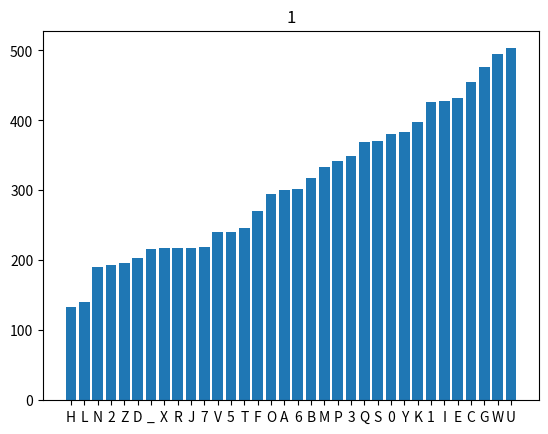
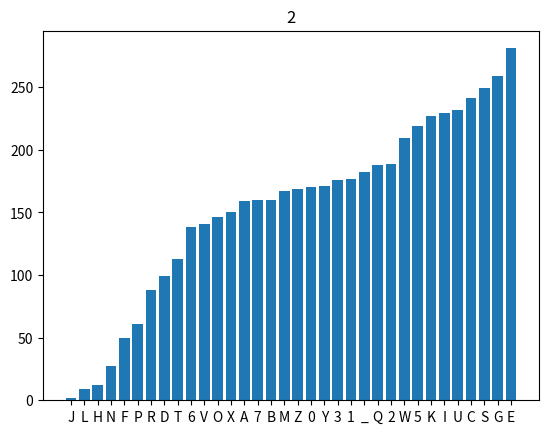
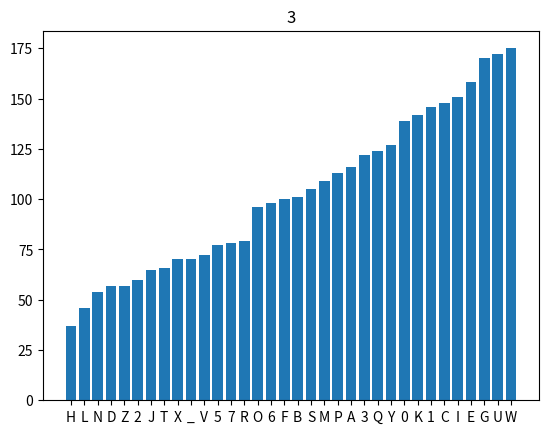
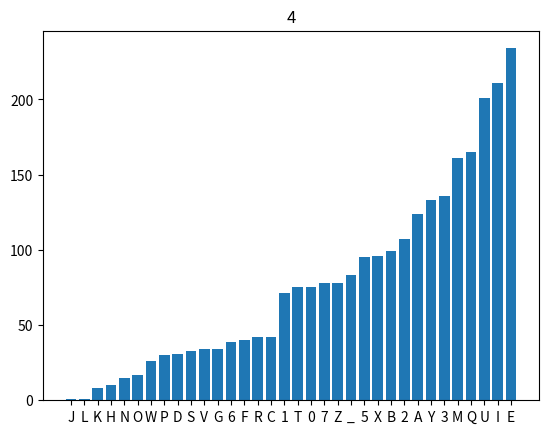
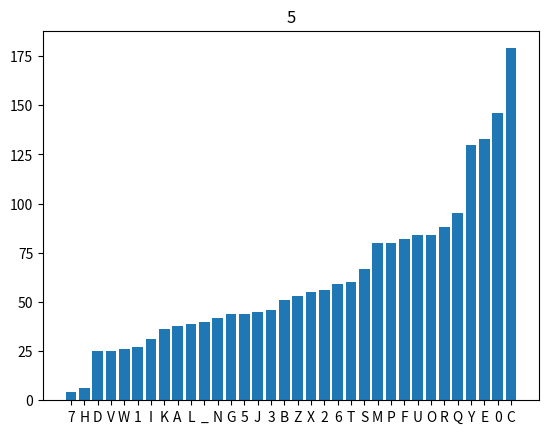
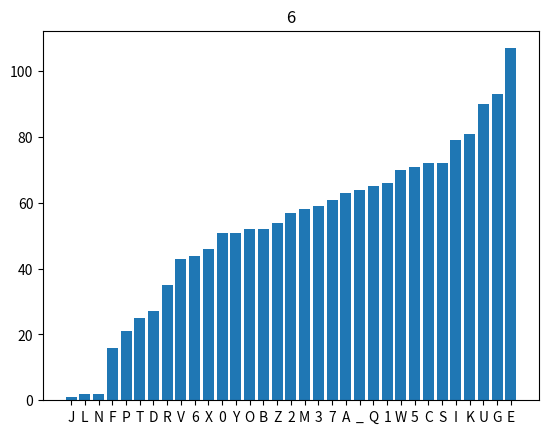
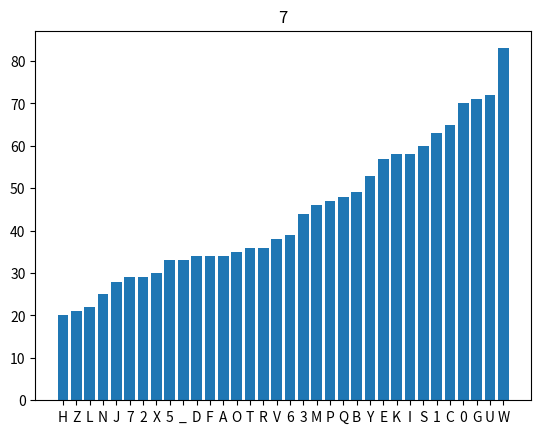
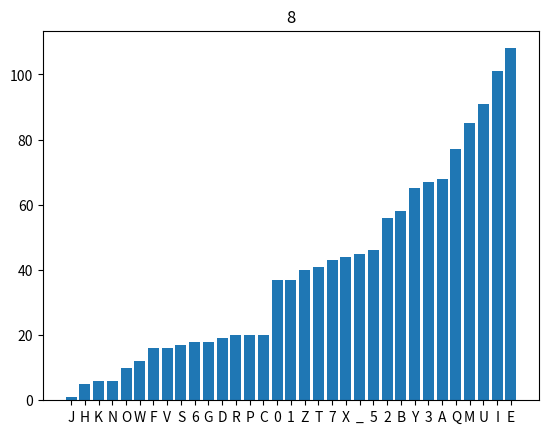
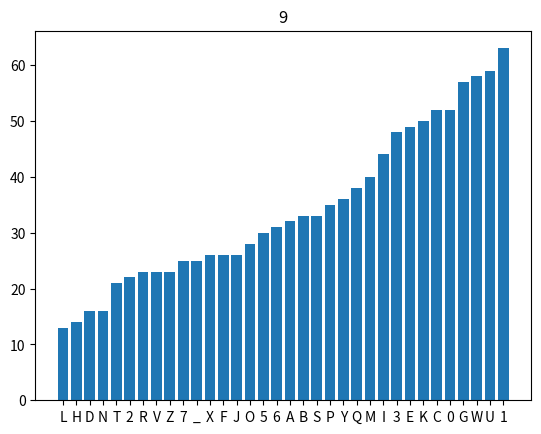
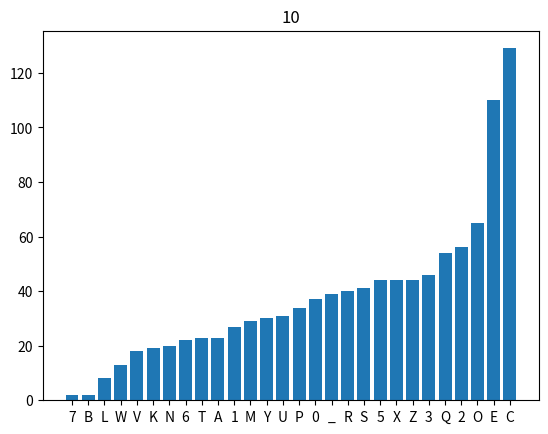
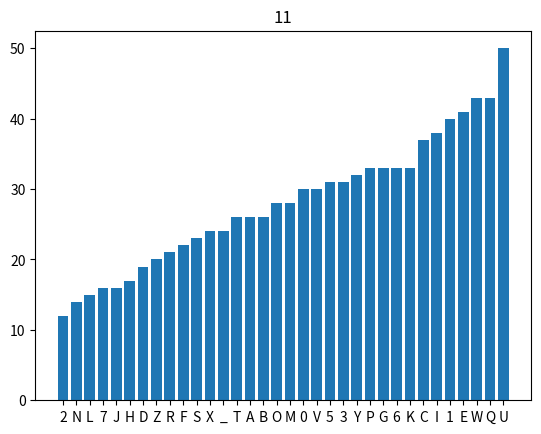
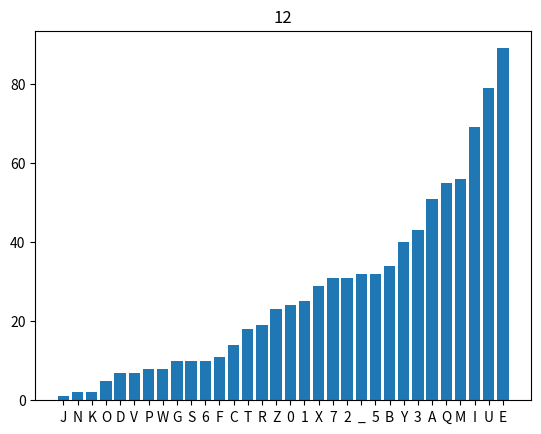
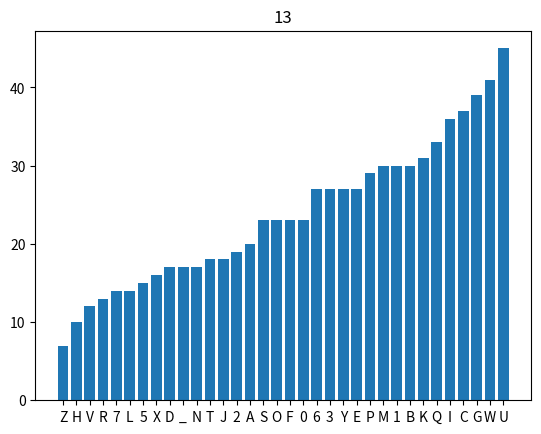
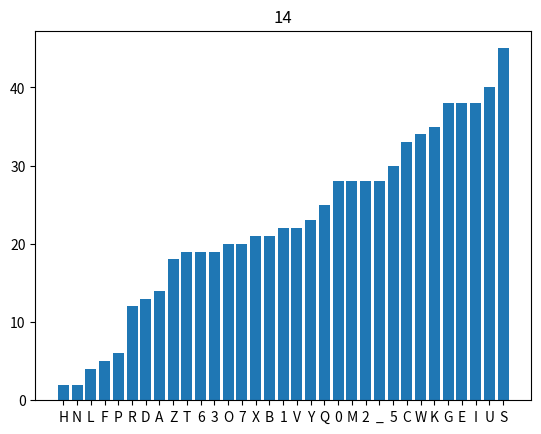
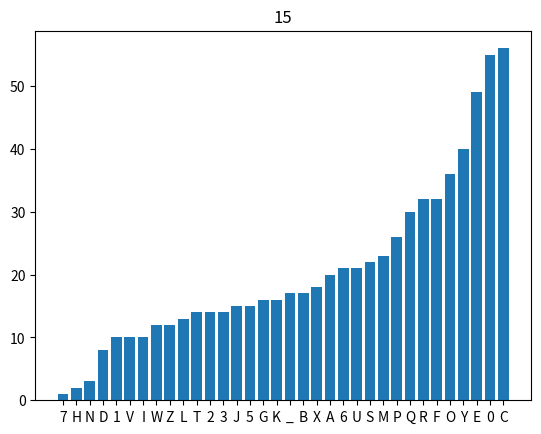
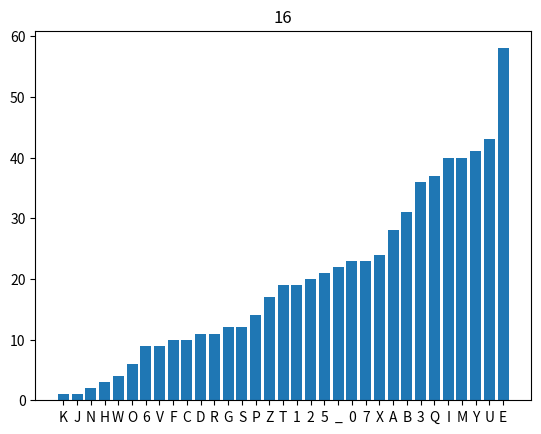

Python code for these plots, in order:
import numpy as np
import matplotlib.pyplot as plt
from operator import itemgetter
from collections import OrderedDict

CIPHER_BASE = "TKCYXB7RK3SUMIGRXBD1UWOKIH6PY3WSE7S670XTUA0BIXZCF3KU5DWLW0_UEPVCIIWCDXCIRW_620DQEHS6DFK_AYC72K_YEI6OEEGFQWW1VIOHEE0QUQSTM5ZCIXZQ63SUXKBCIT61PAOP0ZKC7HCSQPGR30XGQHGFQQ7_MMCEZKCYGPE1AEZJIG6T_M56EISYXBFGEJ1RIPDJYVC15POAXNWP5OG7UF51ETO3U3ZJG0SR0KWLBFV1V1C7MPSYBPKV_N_C2UKCMLO1PWZG_FKOUJSY5P6TMPOIZK56IB5FEUSRIJKYUWCH_PGR30TNMISYEBC11XCGCWT6CMD15DORIXZK5W2U5DSY5FUWXEOPIDZCDQ1U_BGFUSKUUO7C70SHZS05Q7GKU0SPE3UPUFSD5IC6ZPSPBB_PYA0RIBKRUW1C_JGD3SKOQWC6A0WP_IX5QNSBIJ51TA5YVFWD5ICBQ35RIB5FEUSRIB31136B_HZWIC2CYAZCATKF1HCCEJ1RIF5E_Q56WFKJYVC6YK7G3OC1PERYY05QF3P6QHGAXBBOQ7G6B0DJAWOU5NAJG0YGZQWLU0WZBVOM3E1LA06HEJORCSW1ILS3TW7F3VYJE5ARIM_VFPOUYE5RXGENEE0Y7FSN1XAU3KGMVUWPE3_SAFV1GWC5U7GGIO6VEWPSB06JM_R15WWQINSPEPV6B0ZGMHKLQOGQ30DQE3QACTW10MWMQHTY1ZKFQ35YVS_G7HCCEL5M1JCGEU1SIJKY1PVUUI2P3WW1UWCG0MKPA3VIZCSPIBC1T36YUWWTMFO6ZW_WIISDUPGA3ODK7YOU5KGPCN_PMPSY3OKGHI0SELSRBZKXQTORYP51ILS3TWTM7UEPQW_6G0VKETOH3AGGIX_NXWSLZPI1FLOU0NSQUOD1MJRYBIW1BE1NEOV60MKDQWTM703GMXR6ELOQB05QE71SRUK_AYC12AGPYHZVEIEYRFCVMSPURNWC2EC15DSPU0GQGPNUNAGDQSKNQO6YAVXHYVSHSWOK3OYU5W_62L_PX3S7EISLI0SPPWUMT01PA_1UADEYBIW_E35CIT61ZE1BUK0CT0KFU7GL3UKG6TVICW7FUJB1UIOEYOSV1SXMEO1YQTCKPQ1SAMI11RCLQ6OJ0J5IEPVCINWOAVAU_BGNQTD13K5P3XKK7W26M7GMV0TGMNWLW0DJYM0U0NSQUOD1XK7YEJDJMI_OMJWKYUI1NAGIYOV1YRYOSDGR30_PRK5KINI16S2BQNGRXBD1UW6FQM21UX26Z7GR30ZG2WPSAJ5GEWCN_W7FU0TG3PGMV03_MELCXE7WIB5FEOV60MKI1ZOUTA5YBIW1Q35JYFCVMMX7_N_6BJ6PE3PMCUKKF3SUT3BCITWGZW_WIBEPF3KHPWTG2EKVT37YAIW11WCPQNEYVBB1RN1KICWK7KCNTAGBYTSI2AS6RMW1BI0M_JGMCSKH2ESLTTKC5POAQWVC70DQE5SYAIW11WC1EHWTUMI1ODSC7GENM_YGMJGUYUZ15DSYRFCVMSPUTAOPBTKKEADN0B_PYHCN_WVC703_EI1RXFBUM_0IZC6YEJDJENSEQSV1FSCNT37Y5BBVEKTYXFB1BS0NUK0YEI_ETWV6A0TGYRCQUPVFUMV1RN1KIIWTMWR6EP1JT03GEPVCIN6V1ZOME30BISWC3K0QIPX10I0U_S0YSP5F667YQOV1FLOU5A5KA06PESVGSIKU0ICC3WCG0M_PSW7MIH_XY33JEPVCIXZQXAG62EKVA3NIEI1PU0DJMJGUU0ZCHIC13GSBIJ513D1PB0_1WEXH_PGU7JDGEBAPBIWTMYZIZW7FYTKU65XCSUKCF3ZLQOSLB06PXUG6ATETY3WSEI1RXFB15DORIB2NM_SFXWUMIP51AAZJIB5FMMCBMRSYQHSKZW17AFBXYHCGCWRCQSKH2ESLT0_PMXRC3W7PYG2KZCG6VGSKD32BMPGKYTEPPA5QBB5F1RQME30BIOWIXAQRIPUEUWSIZW_M7FKOUOQFYFX11RCNTAGU3S2FEPV620WXYRCGMHWAU0SPPWCGSLWF7I1ME37YQM21QRSLBTKV0ICNAKGJQUDG2WOPU06HMPOM3WTPUREGZPGMSDETDIX3QWGG206VTA5Y7FCRYG2MEEG610FG2UGUUM21AJPUTA5CIT6NUPABU0_PMXRC3W7C7SWU5NW6007CDENC3AGGA0S1SA0GQMKDUPWU5KGKG03KZ7G62EKV0ICS_Q0EIT7TUJUYSIWGDWCQUPVYYUC1NKALBF6WE3ZL_IWQUTKOCW1DBF5V1QOMEIWQWJFKZCGFUBBVMI562UGR7FW1QRSPG0TWELCC3WTS0MKQRWTJ3XWTE3KHPW1LU03KSD7YEJCJMLSG3AZDIUBCZOTM7NWFMMXN_WOYRVDVQNTJG0DQMJVIMPG6RPEVEE0YBI_UMSM6MJGMV07G2BAKU0SPX3PCZ7GFYTKYTKZCIFHKEXOHOAGG20_VEW7FU0DQIRCC5OSJV0_UE7WQQHBGYELFQWPSB0DJQJG60MKCDS3HPWEMC0XKZ7G620_PY0ZLQO6GRMW1NAOSBZKQZ3X15Q5CIUZK3WWLTVUGX32BQWZ6BFKE_Q0RINKVA3V1CW1SB0S1S35BUOKQ73YHQW1DIUZGEOZM5J5IMLSFXOGUXJUJEDSPU0_PFI0MQ67YUBUJEK7FUSKY1XRU5DSY1PCVE6V67N_P_3512ESRG0SPPWTM7NKV0ICG_O7Y0PFGXUGTQM2GKWCNTAGEQSVGZWWQIT_OBPOUMJRYYUKK3WS6AZKVA3Z626SGDFKG7A0YCQ6PM1YO2WTG7TD1QJ7PQOUGMXR15W7FU07NMJGUQTKPAXC5QOWE2FV1NUG6ITUKYR2CREQYWBBFQJSPICEVMFAUMW_620GJ_WCGAIWFMXYUSEBCII_O3AZDIV710I06EP1YBIW1QJXMGNWPF3Y7EDWQIPGPEOSLAJDKHICBQ35RINSPCWOYBFSTMLKPQWWYQMBGM7EYAIWFMXYU5DSY1F3Q2UGMV0_VE3N6035RUEKOMO7C70_PMECM6I_C70ZQ6OSYEI_E03SMEJ1UISWF66SBIU61DYSH3WPSB0GC3WVGA0XCHS3LUPSY7FCQ2PG62EKPA_CC3W_G2FKKEOV60MKUASXUNAGKQTDG2W1DIUZGMTV1OAGRXFKIMNRC2FB10E1UNAQM1FKC5POAXFV1FSCGQWCGBI_PEPVCIMSUF3P6AWR6GTKCZ7GFU0GK5PCF_OSY2PDJUJUYBIWTYFAUEIOWI2L1E3GU3OVGDJ3FEOSPUO_VCWV6A0DC3IXU0K6QUTCK_JGMV03_MIXNUNSYAPENEHWIU0DJYWOU3SSCB03Q2JWLWTKQZ31J2E0EIXZKODGGIF5LA1CQUPVY1ZKYTKZCIIWCDXCCE3_YQM6PQWOLT0XGYPCNTAGAXBBOEKTYUY_UFIX3QWWLIUZK3W6N3UKY0MMBESOQIDBGMPSBIG6TMXR6E5ZGATKQRW6MCMC15MU6EIWLU0_1MIGQ30ZCBTAUYUGBUBB1RNWC2EKUA3K23K57UEKKZW7FU0WZCYSMUPSYAF5UQW1DINWTY32LMJ3SYMKGBE6RUOUGMXR15WWY2FYNQ67Y1ZKVUPOH5OGGITZQ6HRYRFKK7GKJM5ZCIPX1PNOUYOY1U31CZCZCITDT_GSYQUKV0ICJ2A6C2UKO_ISLB0SPX3A65WWYVFWNEPV6B0_17I562WC6A0S1SNS6BFB1UV2C3PGRXB51ZKCYEIWPM_RCXAGRXFKN_RSJG0FC5POSEPSC1TKYUPVYDB7QGVC12KALT03GE30BIUZGMQOLU7W620CWZW6R7J1GE32BQWAN5FB13Q5DQDW1AJCNTAGG1QWPQP56RMW1ZSVCMCSY3GKOCW7PUFC1URNUNQ7YQ0XGAW6R7BI1_PO1YOGQBFSNEE0R30DJY3SHZA5YAB5E5QOPG0_1FL0IAW_WAF2HE71U20SOARQU5DSYBB2NEC56ATKDK32BQW7PYD1NUJUYAUBGUQC1Z7G6A0_1XESYSM6UY32IEPVCIFST5DG6IUZQGWKHPWAL_O6YZW2JQODUME06EJ1RYDWFE5EY1FKY0IXUUWVCQSKVTAG7C_J1AJCNTAGJYUDNQWCM7MV1UQYHSW7FU0CVMHYQIB5FMK0IAWT61J2KMNGUYUZ1FLOUOKALBMWU3WWLTFCEDML1NHSYVPBO3W1DIUZGMMXMQ67QIB5FEBZGUTKV0IXUUWTCUMKVTAGN7FCG7GOU_BGRXFKCXIWEXUI1ILYURK5KUEKW3WWLII_UMS6HEE_6WFKCZ7GRXFKDDIKNTW1DIUZC5WALYWWTEEVUXKBCIXZKODG7UBBUMEX5EOAQBB_P3WAQIBC11XC7XKORA0ST_Q0BIVC11RC1ZWSRUS5K5UGMV0TN1W1UMJRYBIWPEIEYVS_G7HCQTA0YTBBMZA6QIPFGDWZLQ3RQINI1QUSQIB5FMLO17A0YQOV1Q35RX0CGYQCN_WRUUM21UJGKG0CQGPC1Z7G6RT6TNWWRA07QII0UXEYCIUZGEB1P106HMEC2QH1TUEKOUO7PUTC1FLOHEEGMVUWPEPVG2LKY1XRUXK0EYOY1_DGU3V2FMMC3_QZBIEWUONW7U0DJYWOUOK0AUQDK_J6YSPENX3SG0NSQA0ER_JGNQQWTMEVFEPV6B0_UEHWTYOY1ESC76HZYQOV1A35KIX_V0MXUYAGRXBD1UPGKYHZVMFOU5DSY1JBT_NGMV03_MWYOXWOQINI13KAJIJC1FLOUYE5P3SKQRW7FU0_PZMXC5AGE3EKQEIEYVS_G7HCUNQ7YYUKK3W7M303WWLC7_NGKG0CV2A0EBIK1131CZGGS2EWTEPVCIXWK_L2U_BGRXFKU0HSLTPETMSPU5DSQU0FK3E1LA0KOU1CWHWGGIL5QAW0MB0GJYXR62W6M1FKFQ6SGBGENMWZC2E7QIISWZPGRXJC1ETYNEK5YEIWVTA5YYUKDY32BQWC67NKEQHSQBJSNMJKHOUGG203_EKCLIIWCDXCQTEQFINSMQOGCDFB_FLSHSWOP3V5FEISYAFWOMPSEQW267BVK3AGG20XTAR2U_BGRXFKJ_Q6CIJC1U3PI6J76YOK1MWTMCODC1RCN_WCFYDZ1UWOKIC6W7HC2CWOYSISTYWZG_FKOYP3MUJOYQOV1TA5YAJCVYV1UPA6AUOVKZCG6IHWPFPOU3H1NU0IQ6WQM1FKVA3KHE35AX0GJQNSYAP3GMX66ZPEYAUWR3WZMEFB1XS6HESORUSKQRW7FU0UNYE063PGA7ZCVMHGECTZGE3PL_IGRXFKOMNPJU0BQWOCNTAGLQSBQAWC60MKY0MMBEA0A0PCG3WWRIBTQHICNTAGRQM215NSCA0GJ1GRUQJQG7D2GEPVCIT7QF3KHPW7FU0UQ_H0CATKQZ32BQW2JQDW1UP6C0GK1YZOLCPVG2HKKYLOPBTKCMTV6MOOLB0TW5W6SRM_OY3SG0NSQAJ6PEJ1RIBKFU1CJMO6CA06PESVGSIKKMHYUZK7YAQWPPWOLII6WD32BQNSYBIW1CKALW03C1HOH3WQM1FKH2K_YBIW1FS6HEP1YVFDETWC6BFB1MMXH_6SLB0SPPW0CSFCUUVAUQI2J3Z3GZPG62EKHAVW62HEYBIW1_6QS5BDKARCIRW7FU0VC6CVRUSC1AJCEUJUQIBC1UW76_FKOK3063PGRXFBGEPVCIJVGU3Y7EPVCIP2FELOR7JSTWLKFEHWDU0_UE3C6_F5GX3KL_Q0BINW1UW6CU0DJYQCI6NGM0EKCZ6SQBPBUMLYQEPVCG0XQ2ISBIUZG1VC72ESLTTZK0OG62EKEAR2LM67CT0SNXEOLSFC1UXCNTAGD3V5VME0YAJVGMEX5EEGDUF21TKCYVPEPFESH3WOLT0CV2AOKA0GGDICA635BUEKDCWPC2FXKWIXNEO2G7JDUEDSYEI611WC1EO7PQOYG2W7MIUZGEICMQJ66BJ6P3WV6A05GHI0U2AOJ0ZKGZF1WUEKEASVU2A2MAFKC5W7FU0CKXICIRWOYVPEP53WLIBXVYVCNTAGDQU_I6AGMV0S1IIKLCW6S1NWTE7OWI03CK3EYEWEMC0SUWWWDIZ6WMWR1XHGQUOV1YAG73P1UMQAUPAOPIGBKQJRYY0TGEIO3TWEMC0XQ2W7FU02QHICIRWUMT0BGXESTU03GMJ0IYW6SSIKCEU1IU0_17IO5EJ1Y1PBGEP1YRFKIGMN6PWOEYUSVQ7GFUBDGX3WSEDS67UKHQN_C2UC1EYP7U6WC2U2_EKTYYUCG5JCCESOLB0CV23WLA0DQMP3FXW_CIB5FEEGDYOV1FLOGEP1Y5FBHQ67G3OKK73WSED1KUSKQRPSLIE61131N2EBCIU61MHZ6G0DJY3LO2JWLW0XG7A5Y3GKOK3LF_KRYQOV1CKAYXBFGMROPQNGUYU5G3OSBIB5_FLSHSW6MIV5U5AOBG0CQMYX3QN76YOKC3W_WIIWCDXC26PGLUFV1UWQM2GWUE32BUOGR30IQ6W_WIEWCD3PLUA0BIXZQEDOTU0CQMSPNQJGC2EETQ7GRXFKC7K3C3DGMV0GK5JSQAJ5IMQAU3QRBUOKV230QYU_Q7WC72K_YAPBT_SGR30_O6SN6237CIK6_E30BIGBQ631QQA7Y1F2CZ6VM0ZKVA35C_HSLB07C3OWM2TKKMX06MPGKG07Q_NGFUBBVMPSEQWOYAJUME6VG0EKC7HCA237GVZKK5OGCDFB_MJKHOUGB305Q5W_C2U_Q732BUOG6WB_PEPVC7FKCDICJQK2JU0GJ_WCMCMV1WIXM6NSY1FKH_NGGB0KOU1CWJWGRXFKE_I_M207GATV6EKTYBIW10HOAU01PA_CGQWOJ7FSFCWOLT02QHICGQW267U_E6HOP0ZKV0IC3TEZB7F51ADSLIBD1ZM0M5WWYQTCQOEORUEKY1XRU5DSKIB5FEE0OCJBGX3SHE3GD7JWPPHEYBP5GMELI6PGRXF_TEROPYPEUMX0CRHSQIT6OQWT62D_GX32BMPGGIX_UTARYBPKT1HS36HSYBIWOE30BIUET7INURN1KINW1UJGCFDWGXMXAEEZJIIEO_Q5YY0VKX3XI5WOJ0PG15DORID_TWYWM530AU0DQEC5GUWW16ICCEK0JG0XGXPGK3TD13IOHXUGUXBD1UWV6DFKQZXOHE5SD3SW1_56C7WWFMTOL3K0QIXZQE6OLID2C1QC1E6SPBB_PENOL_01GYTCNTA_QUMFG3WQM0E2_MEVI_BGD7P315DSYSP3OARCJQK2JU0SUEPVMCHZ1FLOSEBS67FV15KGJ3TW1FLOC2WWK5PBVMJQCICI1FLOUOK0RQDD1ADWJAUKYUR2IZWWB0FBUE30BITEE03KME35CIQBQZAGR30TCX3TIWE0EIBXHQ67YBPKFYWM6Z7GR30DJQE5Y0FFG53YHXUGR303CWAGRXFKRAS0U0A1N0FKHQAZYBIWKD3SG0A5RYOWPOAG60MKV0ICG_NSY_FWPXUGYY01PA_CPQNEYEF2NEPV6B0GGME06EJ1RIB2NEA3SQMKPAVC3MJG7U0CQE5ARIJD11WCGCW1NYO_QZW7FQUKJY36B_WOT3JVUEPVCID6O6SXU0A1N0FKKZW1PTFB17S2U5KGJ3TW15DSG70BGETO35WWQIBC1YQQFIU61VPKGQWOQIBKE_SOPT0GJA3RCPA6YXJ3UQHTYVS6OMLSMEA0C1ZKDQ6OSAFKJY3P6MN6YTFXGMPGYBIW1AXR62WR6G0_1AA0RIU61FLOURKALBB_PE30BIG6W7HC1EU1S2HKUQNB62UKI1VVUAD1YXBV13A7YXFB1BM23TA5Y3OKVTAGJ3XWUF31NQLG62EKN_KYCT0STAYX5EP1YAFW1UBGM2FKQZ3R62WQM1QSPUK0QIXSUMEZJ2KOAXJ5IEP1Y5MSEY3SNEK0YXFB1TAOBIJKTURC5_S0YQOV1XK1IUEKCF3R62W6FQM21UWVC0QK_AYCJ2A7RG02C3OGQQJV1131BQWPJCTZGPWRCUQ2_MSRU3E5YAIW1QTQJQJ3GX3XIE6SPUN6PCWWY7F7N1INU3DSYQE0W3PSBIIWTMLO1PWUCQSKCZ7GGIIWNBINUTA5YAIW15DOL_FV16IC1Z7G6ADWPPARYBIW1EXOJ3WGKQZK3LWGGIISXY3W1PAG60MKU_N7QIPX1UG_OME0RQOUG3WPSB0ZCHIC13WECB0XQ6JRY2PKUAGS65UGGIL5QAW0MB0GJUXC15P56SU_QZWWY5PCUYW1URK5YBIW10A1N0FKUA3W1ZUGMV0DJQIGJYLW16IC1Z7G6BUSETW7FUNCG5ZOMEP1Y1FKCZ7GRXF5113P6QHGQ3SB_ESVC20DJY30IM7GUU07W2OACIU6IYXR62WUMUTKQZHEYQ0CJAV2UPE6RQOUGEETYGPE11R_OUNSYEISVEPVCIQWQBPOUMNSY0J1GEDSPU0_16Y1NE30QEFB15DSYAB3GME1UQRSPGXZG2AGRXFKJGQKHENOAU0_UE5ARIBKOARYN_J1SA0SHR3WPIN6UF3Y7EPVC102CNKAPIUZGMK06MPSPIQST5W1DIUZG1VCNUISYVPB1YA5CITEDEM1NQJQCIB5FEPVCITUC7XAU0K5RYP51_BGD7FWFAQCQTEQFISWOME0QIU61FLOGEO1YBS6WNHSQIUZG632BMPGRXFI16OSYUWWTK3ORQN7G3OKV_WUCB0BKX3Y7EE7Y3IKVTAGBUTDK71CIRW_620KD6PGRXFI1UVOUMW5GWID1SK1BIT6TF3Y7ELSM5MW1UBGGIPUEUWSIZ3ZJG0XQ2CSRINIUYPPUMJRYBB1GELOPB0_PMXR6EE0L3DWP5W2JUBCWDI1UADWAX0STQW0MB0IGF3PI25WBTF515KGRXFKRYE11ZP5WIB5FEA0H3ZKOKWOFRWTM70_P3POLSFKY1XRUSA0SYOW1RNSCTP31URNU3E0AUS_VCW5MCOV1U366XHGA3WWTQ7GRQC2GMS0UMN562HW1MJGCFDETEMYHEK5YQ0VCZ6SY3Q7QDX3HQHEYQOV13KGD3SDJMEVFEPVGA07T_7AAUTKCMKYIPWSDVFUVEQ2M203_MHSM0K6GBJ6PEK0JG0_16Y1NEB1PWFD15DORIUZGDICFUAGB3S3CZPGUYUZK73W6EO1Y1B5_EK7FUSKSGEVC5ESQIXZKODGK3V2FYVCO3AZCAT2_E30BIXZKWLCCE3_Y3C2KSARYBPKMYIZUO35CVV2NCWQM2DWC5INUMDGRXJC15D1SWID1UJP6OP6Y1ZKU0E5GBTKHYE076HZWIB5FEUSRIU61VICGUOALTFBU5K1BIJC1FLOUR37CIPX15DSY0J1GMSPU6OGYQMSUEPV6B0DJY3PLUA0BIPX1YUGW3VDJMM1USK0CIB2C3W7FQUKKMI562WYLUXKJQNGGIN_I0XCMMUGR303_3AZDIZ6WME06E3GB7FSOQNGR30CGYOCQT37YYTKP_PGR30TGMJYOZ7GFUSW1NAZME0TWF31BQWV6A0TGQJGKYOW113R17AGN3TCG3OSBIUZCF3R6MN7YBISVEJ170FKUAYVUUJGUXPCGEL5CAF5EY3SU3ASKUEKV_WPCIN6TY32BMJGGISWCXHEYEBC1VIM16OSYY0GC3WOJ00DJUXCCE61S0EKDQWUM3EKJYE56ZOGBYEKVTA0YQ0CK7KV6EL1UUSKQRW_WIT6W5306Y3WLIV5GBA5AYTWFMMXUTA5Y5SWUQJQCID6W5HCCEJ1RIE_U0HOWIU611X1URQZJIFHVQJ7YBISVMQAM5A5G3VC1RASJYOY1IM2BESVGSIKOCWVCQSD1YQLLM6SQIOSV6NSYEBC17S2U_Q5YYODG261S7TW1U3Z62LSRCB21AAPY3GKV0IC7UJSQB0WO_PWM2TKQZ32BQWYCUOWU5WCGB0DJY3512ESRYFC1_BGUXJUJMI56ZWWLIUZGUNGTUSI1YGM6ZP5GSJD_E51PU0DJY31NMI2Y3GKIQJWSA0SNUWCNTAGDUXK_Q35QICI1ILS3TW6FU0GC3W_WITWP1S0UNN1SWID1TA5YBPKV0ICA23BCICWH_NSY1FKPYZOLE6OLIJKH_NUCB0ZGD3PC2IGKYOV1_NGFUSKJYE56ZHEY5BDKQJQCI0S1ZI6UP3EQIBYQEEGKUUKCMGOL53WLIZ6WZCGTI0KCMJ01ZGGM5F51RAZJ3XKY1XRUMW_MAUKRXAOQYOY1WS3H5A062DW1TAGFQTKLGW2UXATRIUZGEQ0GDFBU1XAUPKSQIO6VE7SC10ZK6WOFRW1TUSGK3AG7CUKDYPS67A6YXFKMZKCQIN6TY32BMJGMBIWTELSM5MW10ICBMOGU3S1GPWV67EKCE3SUO30Y5FBE"


alphabet_string = "0123456789ABCDEFGHIJKLMNOPQRSTUVWXYZ_"
CHARS = []
for ch in alphabet_string:
    CHARS.append(ch)
chars_to_num = {}
num_to_char = {}
for i in range(len(CHARS)):
    chars_to_num[CHARS[i]]=i
    num_to_char[i] = CHARS[i]

for x in range(1,21):
    total_freq = [0]*37
    for k in range(1):
        CIPHER = CIPHER_BASE[k::x]
        freq1 = {}
        for char in CIPHER:
            if char in freq1.keys():
                freq1[char] += 1
            else:
                freq1[char] = 1
        print(freq1)
        freq1_list=sorted(freq1.items(),key=itemgetter(1))
        freq1_list_bis = [[],[]]
        for elem in freq1_list:
            freq1_list_bis[0].append(elem[0])
            freq1_list_bis[1].append(elem[1])
        for i in range(len(freq1_list_bis[0])):
            total_freq[i] += freq1_list_bis[1][-(i+1)]
    
        k_p = 0.067
        k_r = 1./37.
    
        k_0 = 0
        for i in range(len(freq1_list)):
            k_0 += freq1_list[i][1] * (freq1_list[i][1]-1)
        k_0 /= (len(CIPHER) * (len(CIPHER)-1))
        est_key = (k_p - k_r)/(k_0-k_r)
        print (est_key)     #around 7
    plt.figure()
    plt.bar(range(len(freq1)),freq1_list_bis[1],align='center')
    plt.xticks(range(len(freq1)),freq1_list_bis[0])
    #plt.figure()
    #plt.bar(range(37),total_freq,align='center')
    plt.title(str(x))
    plt.show()
    diff = (chars_to_num['_'] - chars_to_num[freq1_list_bis[0][-1]]) % 37
    diff_bis = (chars_to_num['E'] - chars_to_num[freq1_list_bis[0][-2]]) % 37
    print(diff,diff_bis)